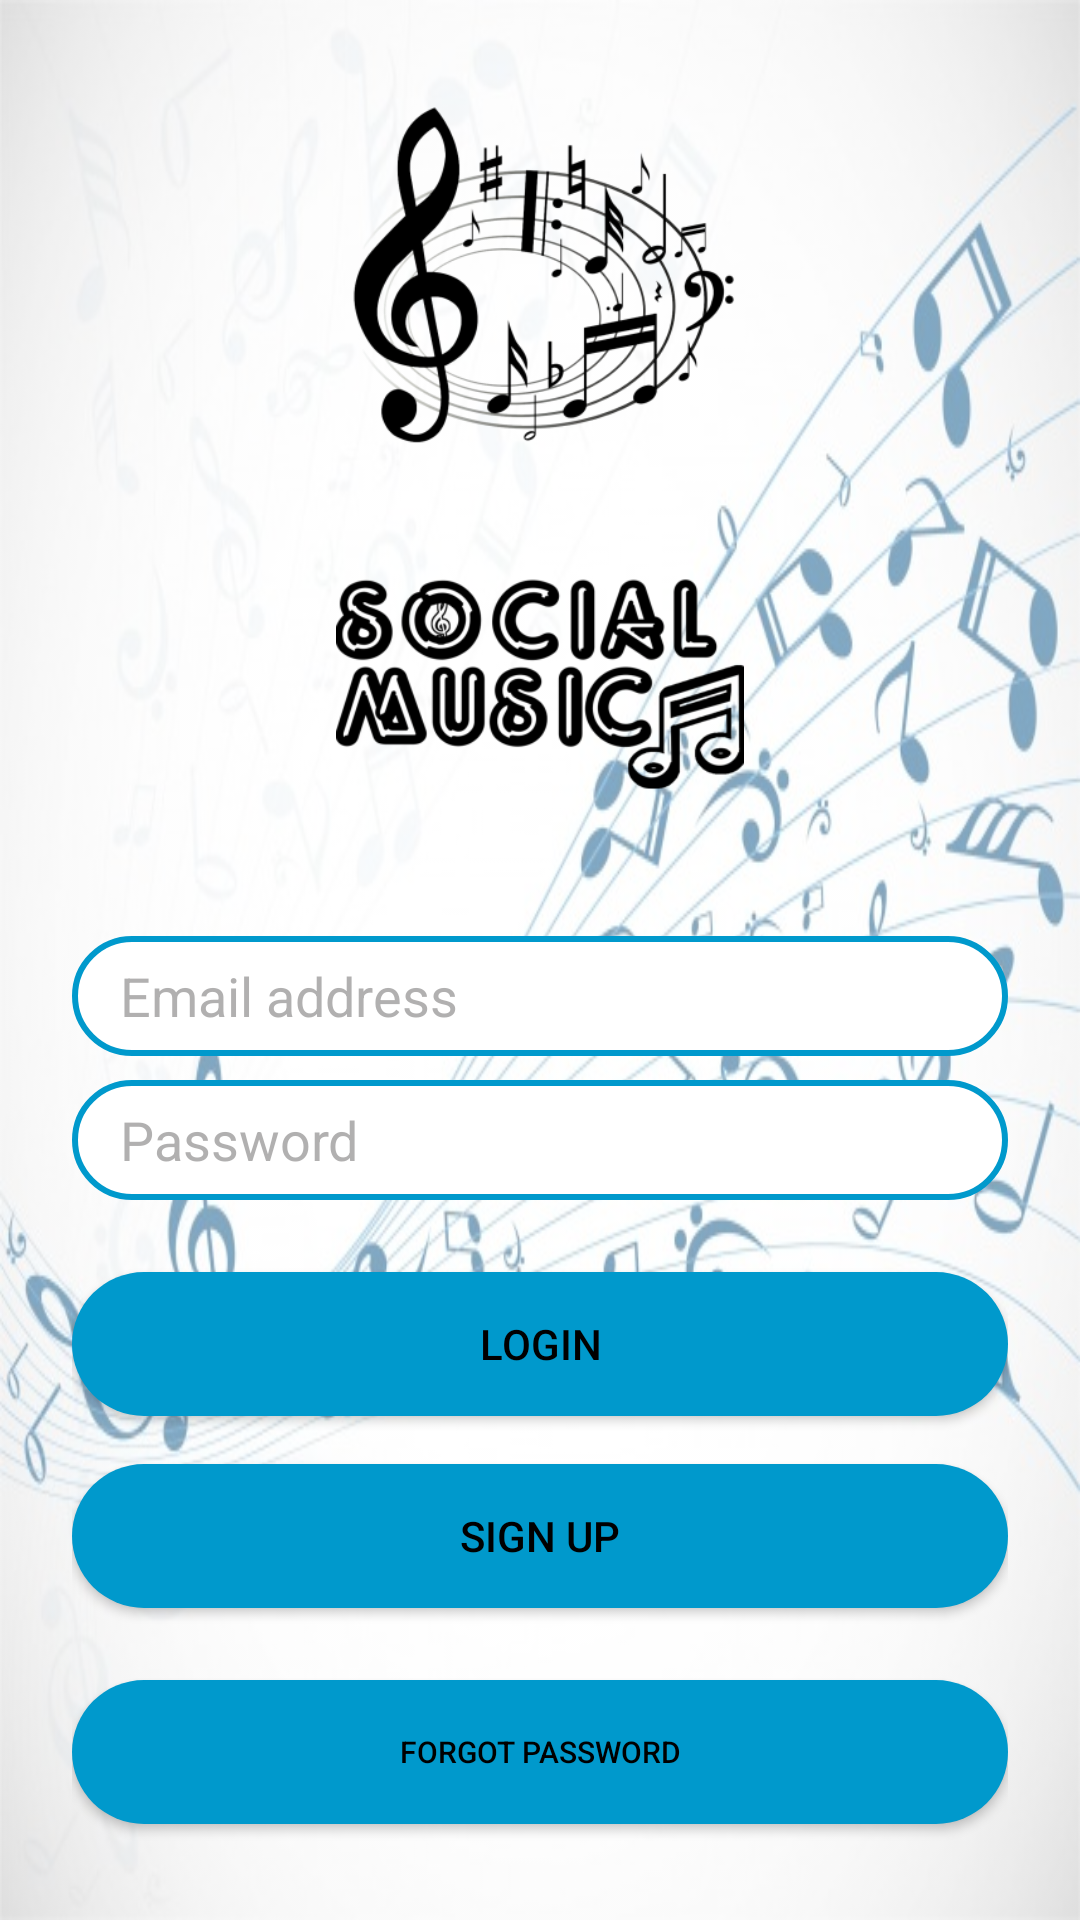

The Android layout XML behind this screen, and the referenced resources:
<!-- AndroidManifest.xml: application theme Theme.SocialMusic -->
<!-- res/layout/activity_login.xml -->
<?xml version="1.0" encoding="utf-8"?>
<androidx.constraintlayout.widget.ConstraintLayout xmlns:android="http://schemas.android.com/apk/res/android"
    xmlns:app="http://schemas.android.com/apk/res-auto"
    android:layout_width="match_parent"
    android:layout_height="match_parent"
    android:background="@drawable/music_background"
    android:backgroundTint="#80FFFFFF"
    android:backgroundTintMode="src_over"
    android:padding="24dp">

    <EditText
        android:id="@+id/email_editText_login"
        android:layout_width="match_parent"
        android:layout_height="wrap_content"
        android:layout_marginTop="16dp"
        android:background="@drawable/rounded_edittext"
        android:ems="10"
        android:gravity="center_vertical"
        android:hint="@string/email"
        android:inputType="textEmailAddress"
        android:minHeight="40dp"
        android:paddingLeft="16dp"
        android:textColor="@color/black"
        android:textColorHint="@color/gray_hint"
        app:layout_constraintBottom_toTopOf="@+id/password_editText_login"
        app:layout_constraintEnd_toEndOf="@+id/title_imageView_login"
        app:layout_constraintHorizontal_bias="0.5"
        app:layout_constraintStart_toStartOf="@+id/title_imageView_login"
        app:layout_constraintTop_toBottomOf="@+id/title_imageView_login" />

    <EditText
        android:id="@+id/password_editText_login"
        android:layout_width="match_parent"
        android:layout_height="wrap_content"
        android:layout_marginTop="8dp"
        android:background="@drawable/rounded_edittext"
        android:ems="10"
        android:gravity="center_vertical"
        android:hint="@string/password"
        android:inputType="textPassword"
        android:minHeight="40dp"
        android:paddingLeft="16dp"
        android:textColor="@color/black"
        android:textColorHint="@color/gray_hint"
        app:layout_constraintBottom_toTopOf="@id/login_button_login"
        app:layout_constraintEnd_toEndOf="@+id/email_editText_login"
        app:layout_constraintHorizontal_bias="0.5"
        app:layout_constraintStart_toStartOf="@+id/email_editText_login"
        app:layout_constraintTop_toBottomOf="@+id/email_editText_login" />

    <android.widget.Button
        android:id="@+id/login_button_login"
        android:layout_width="match_parent"
        android:layout_height="wrap_content"
        android:layout_marginTop="24dp"
        android:background="@drawable/rounded_button"
        android:text="@string/login"
        android:textColor="@color/black"
        app:layout_constraintBottom_toTopOf="@+id/buttonSignUp_login"
        app:layout_constraintEnd_toEndOf="@+id/password_editText_login"
        app:layout_constraintHorizontal_bias="1.0"
        app:layout_constraintStart_toStartOf="@+id/password_editText_login"
        app:layout_constraintTop_toBottomOf="@+id/password_editText_login" />

    <android.widget.Button
        android:id="@+id/buttonSignUp_login"
        android:layout_width="match_parent"
        android:layout_height="wrap_content"
        android:layout_marginTop="16dp"
        android:background="@drawable/rounded_button"
        android:text="@string/sing_up"
        android:textColor="@color/black"
        app:layout_constraintBottom_toTopOf="@+id/buttonForgot_login"
        app:layout_constraintEnd_toEndOf="@+id/login_button_login"
        app:layout_constraintStart_toStartOf="@+id/login_button_login"
        app:layout_constraintTop_toBottomOf="@+id/login_button_login" />

    <android.widget.Button
        android:id="@+id/buttonForgot_login"
        android:layout_width="match_parent"
        android:layout_height="wrap_content"
        android:layout_marginTop="24dp"
        android:layout_marginBottom="8dp"
        android:background="@drawable/rounded_button"
        android:insetTop="0dp"
        android:insetBottom="0dp"
        android:text="@string/forgot_password"
        android:textColor="@color/black"
        android:textSize="10sp"
        app:layout_constraintBottom_toBottomOf="parent"
        app:layout_constraintEnd_toEndOf="@+id/buttonSignUp_login"
        app:layout_constraintHorizontal_bias="0.0"
        app:layout_constraintStart_toStartOf="@+id/buttonSignUp_login"
        app:layout_constraintTop_toBottomOf="@+id/buttonSignUp_login" />

    <ImageView
        android:id="@+id/logo_imageView_login"
        android:layout_width="0dp"
        android:layout_height="0dp"
        app:layout_constraintBottom_toTopOf="@+id/title_imageView_login"
        app:layout_constraintDimensionRatio="H,1:1"
        app:layout_constraintEnd_toEndOf="parent"
        app:layout_constraintStart_toStartOf="parent"
        app:layout_constraintTop_toTopOf="parent"
        app:srcCompat="@mipmap/logo_foreground" />

    <ImageView
        android:id="@+id/title_imageView_login"
        android:layout_width="0dp"
        android:layout_height="0dp"
        app:layout_constraintBottom_toTopOf="@+id/email_editText_login"
        app:layout_constraintDimensionRatio="H,1:1"
        app:layout_constraintEnd_toEndOf="@+id/logo_imageView_login"
        app:layout_constraintHorizontal_bias="1.0"
        app:layout_constraintStart_toStartOf="@+id/logo_imageView_login"
        app:layout_constraintTop_toBottomOf="@+id/logo_imageView_login"
        app:srcCompat="@mipmap/ic_logo_social_foreground" />

</androidx.constraintlayout.widget.ConstraintLayout>
<!-- resources referenced by this layout -->
<resources>
  <color name="black">#FF000000</color>
  <color name="gray_hint">#80636262</color>
  <!-- drawable music_background: jpg bitmap (drawable, 75246 bytes) -->
  <!-- drawable rounded_button (drawable) -->
  <?xml version="1.0" encoding="utf-8"?>
  <shape
      xmlns:android="http://schemas.android.com/apk/res/android">
      <solid android:color="@android:color/holo_blue_dark"/>
      <corners android:radius="25dp"/>
  </shape>
  <!-- drawable rounded_edittext (drawable) -->
  <?xml version="1.0" encoding="utf-8"?>
  <shape
      xmlns:android="http://schemas.android.com/apk/res/android">
      <solid android:color="@color/white"/>
      <corners android:radius="25dp"/>
      <stroke android:color="@color/holo_blue"/>
      <stroke android:width="2dp"/>
  </shape>
  <!-- mipmap ic_logo_social_foreground: png bitmap (mipmap-hdpi, 7863 bytes) -->
  <!-- mipmap logo_foreground: png bitmap (mipmap-hdpi, 17930 bytes) -->
  <string name="email">Email address</string>
  <string name="forgot_password">Forgot password</string>
  <string name="login">LOGIN</string>
  <string name="password">Password</string>
  <string name="sing_up">SIGN UP</string>
  <style name="Theme.SocialMusic" parent="Theme.MaterialComponents.DayNight.NoActionBar">
          
          <item name="colorPrimary">@color/light_blue</item>
          <item name="colorPrimaryVariant">@color/holo_blue</item>
          <item name="colorOnPrimary">@color/white</item>
          
          <item name="colorSecondary">@color/teal_200</item>
          <item name="colorSecondaryVariant">@color/teal_700</item>
          <item name="colorOnSecondary">@color/black</item>
          
          <item name="android:statusBarColor" tools:targetApi="l">?attr/colorPrimaryVariant</item>
          
      </style>
  <color name="white">#FFFFFFFF</color>
  <color name="holo_blue">#0099CC</color>
  <color name="light_blue">#29F8E0</color>
  <color name="teal_200">#FF03DAC5</color>
  <color name="teal_700">#FF018786</color>
</resources>
